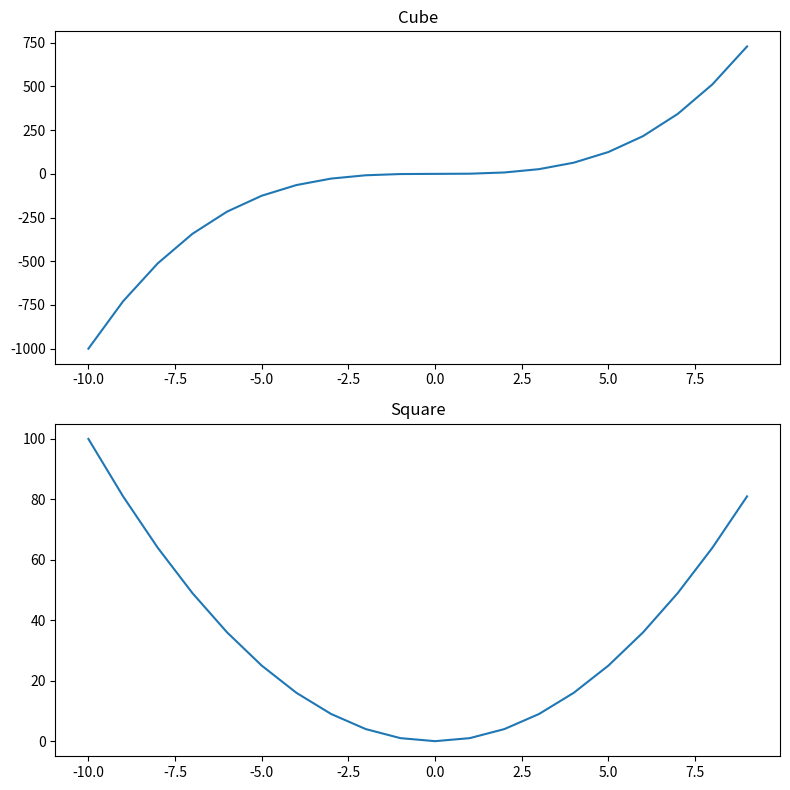

Write the Python code that produced this figure.
import numpy as np
import matplotlib.pyplot as plt

x = np.linspace(-10,9,20)
y = x**3
z = x**2

fig,axes = plt.subplots(nrows=2,ncols=1,figsize=(8,8))

axes[0].plot(x,y)
axes[0].set_title("Cube")
axes[1].plot(x,z)
axes[1].set_title("Square")

plt.tight_layout()
fig.savefig("figure1.pdf")

plt.show()

